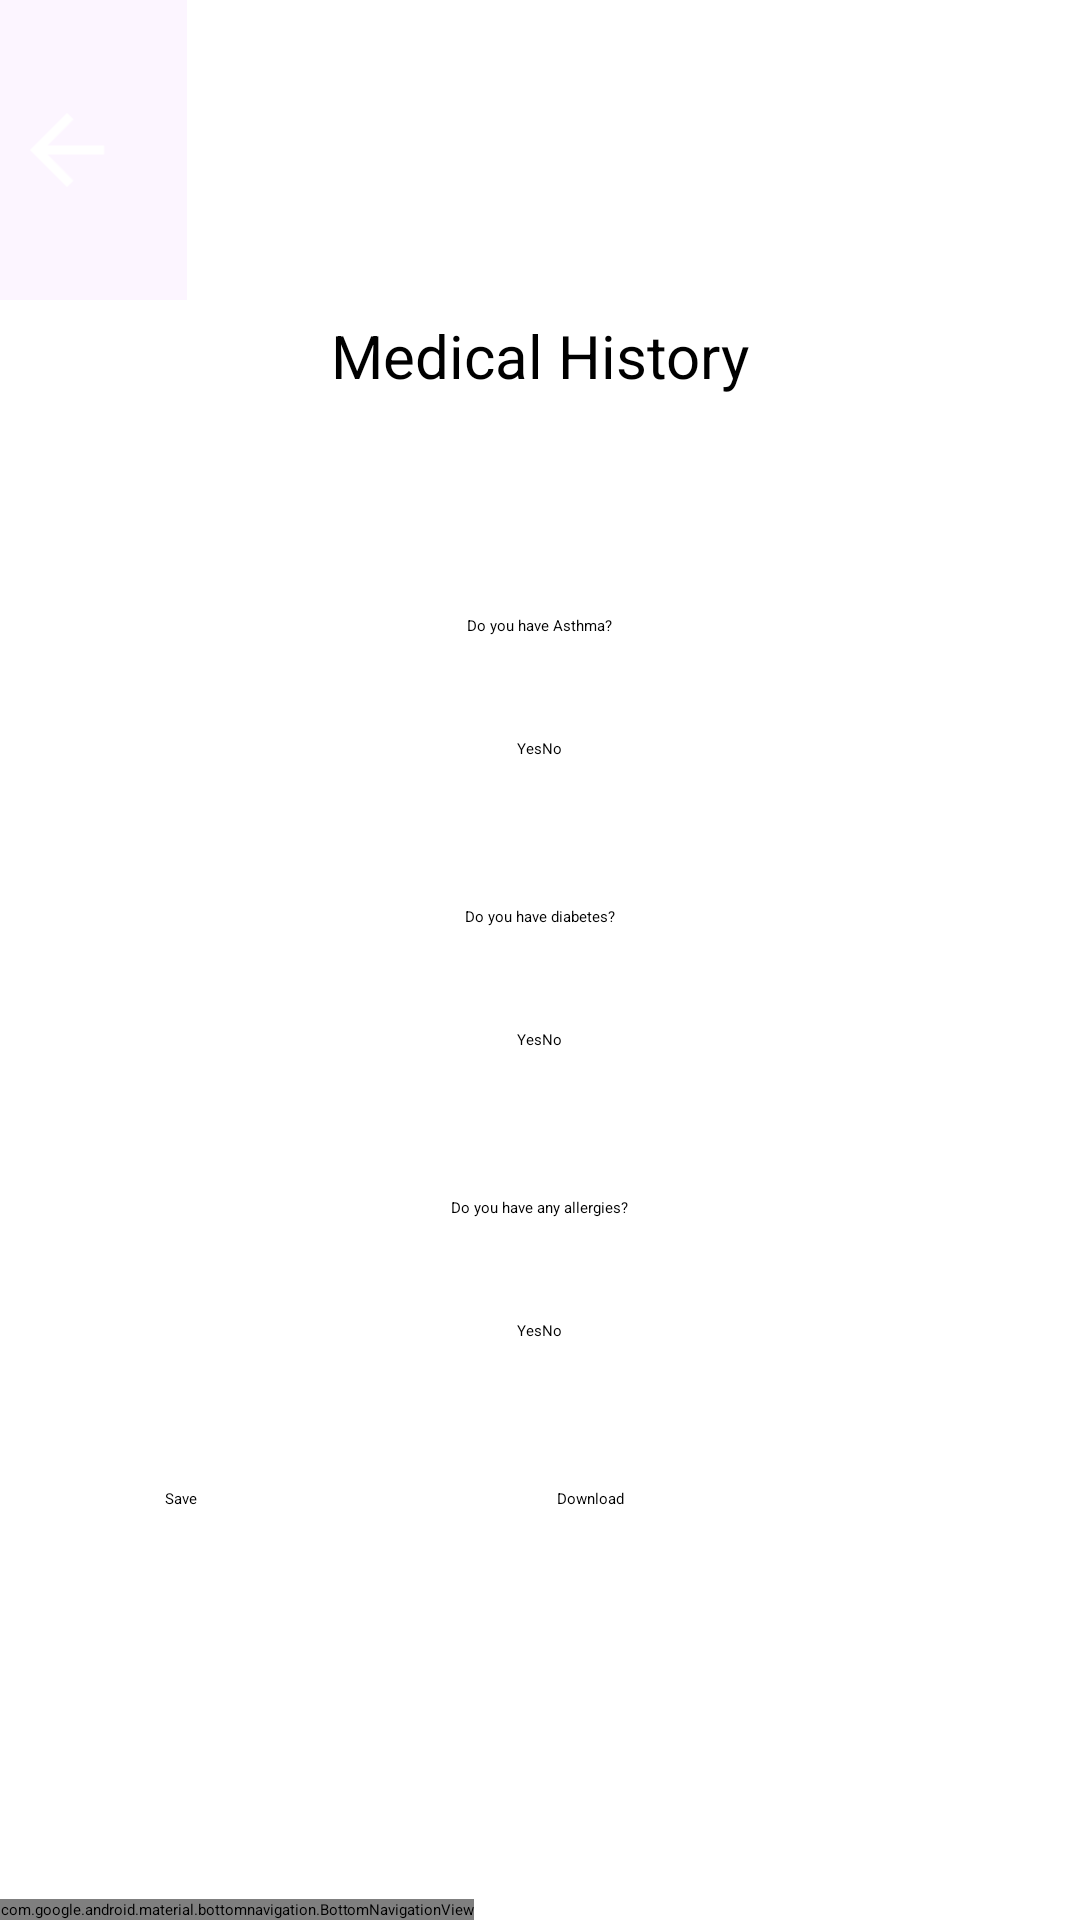

Layout XML and referenced resources for this Android screen:
<!-- AndroidManifest.xml: application theme Theme.HealthcareApp -->
<!-- res/layout/activity_patient_history.xml -->
<?xml version="1.0" encoding="utf-8"?>
<RelativeLayout xmlns:android="http://schemas.android.com/apk/res/android"
    xmlns:app="http://schemas.android.com/apk/res-auto"
    xmlns:tools="http://schemas.android.com/tools"
    android:layout_width="match_parent"
    android:layout_height="match_parent"
    android:background="@drawable/new_bg"
    tools:context=".PatientHistory">

    <FrameLayout
        android:layout_width="600dp"
        android:layout_height="50dp"
        android:layout_marginTop="760dp"
        android:background="@color/bgblue"/>

    <com.google.android.material.bottomnavigation.BottomNavigationView
        android:layout_width="wrap_content"
        android:layout_height="wrap_content"
        android:layout_alignParentBottom="true"
        app:menu="@menu/menu_home"
        android:id="@+id/nav"/>

    <TextView
        android:layout_width="wrap_content"
        android:layout_height="wrap_content"
        android:text="Medical History"
        android:textSize="20dp"
        android:textColor="@color/black"
        android:padding="5dp"
        android:layout_centerHorizontal="true"
        android:layout_marginTop="100dp"
        android:background="@drawable/patient_login_button_bg"/>

    <ImageButton
        android:id="@+id/back"
        android:layout_width="80dp"
        android:layout_height="100dp"
        android:layout_marginStart="-18dp"
        android:background="#0AB011EA"
        android:src="@drawable/backbtn_foreground"/>

    <TextView
        android:id="@+id/illnessInput"
        android:layout_width="wrap_content"
        android:layout_height="wrap_content"
        android:background="@drawable/patient_login_button_bg"
        android:padding="5dp"
        android:layout_centerHorizontal="true"
        android:layout_marginTop="200dp"
        android:text="Do you have Asthma?"
        android:layout_marginBottom="16dp"/>

    <RadioGroup
        android:id="@+id/illnessRadioGroup"
        android:layout_width="wrap_content"
        android:layout_height="wrap_content"
        android:orientation="horizontal"
        android:layout_centerHorizontal="true"
        android:padding="3dp"
        android:layout_marginTop="10dp"
        android:background="@drawable/patient_login_button_bg"
        android:layout_below="@id/illnessInput"
        android:layout_marginBottom="16dp">

        <RadioButton
            android:id="@+id/illnessYes"
            android:layout_width="wrap_content"
            android:layout_height="wrap_content"
            android:text="Yes"
            android:checked="false"/>

        <RadioButton
            android:id="@+id/illnessNo"
            android:layout_width="wrap_content"
            android:layout_height="wrap_content"
            android:text="No"
            android:checked="false"/>
    </RadioGroup>

    <TextView
        android:id="@+id/diabetesInput"
        android:layout_width="wrap_content"
        android:layout_height="wrap_content"
        android:text="Do you have diabetes?"
        android:background="@drawable/patient_login_button_bg"
        android:padding="5dp"
        android:layout_centerHorizontal="true"
        android:layout_marginTop="25dp"
        android:layout_below="@id/illnessRadioGroup"
        android:layout_marginBottom="16dp"/>

    <RadioGroup
        android:id="@+id/diabetesRadioGroup"
        android:layout_width="wrap_content"
        android:layout_height="wrap_content"
        android:orientation="horizontal"
        android:layout_centerHorizontal="true"
        android:background="@drawable/patient_login_button_bg"
        android:layout_marginTop="10dp"
        android:padding="3dp"
        android:layout_below="@id/diabetesInput"
        android:layout_marginBottom="16dp">

        <RadioButton
            android:id="@+id/diabetesYes"
            android:layout_width="wrap_content"
            android:layout_height="wrap_content"
            android:text="Yes"
            android:checked="false"/>

        <RadioButton
            android:id="@+id/diabetesNo"
            android:layout_width="wrap_content"
            android:layout_height="wrap_content"
            android:text="No"
            android:checked="false"/>
    </RadioGroup>

    <TextView
        android:id="@+id/allergiesInput"
        android:layout_width="wrap_content"
        android:layout_height="wrap_content"
        android:text="Do you have any allergies?"
        android:background="@drawable/patient_login_button_bg"
        android:padding="5dp"
        android:layout_centerHorizontal="true"
        android:layout_marginTop="25dp"
        android:layout_below="@id/diabetesRadioGroup"
        android:layout_marginBottom="16dp"/>

    <RadioGroup
        android:id="@+id/allergiesRadioGroup"
        android:layout_width="wrap_content"
        android:layout_height="wrap_content"
        android:orientation="horizontal"
        android:layout_centerHorizontal="true"
        android:layout_marginTop="10dp"
        android:padding="3dp"
        android:background="@drawable/patient_login_button_bg"
        android:layout_below="@id/allergiesInput"
        android:layout_marginBottom="16dp">

        <RadioButton
            android:id="@+id/allergiesYes"
            android:layout_width="wrap_content"
            android:layout_height="wrap_content"
            android:text="Yes"
            android:checked="false"/>

        <RadioButton
            android:id="@+id/allergiesNo"
            android:layout_width="wrap_content"
            android:layout_height="wrap_content"
            android:text="No"
            android:checked="false"/>
    </RadioGroup>

    <Button
        android:id="@+id/saveButton"
        android:layout_width="wrap_content"
        android:layout_height="wrap_content"
        android:layout_below="@id/allergiesRadioGroup"
        android:backgroundTint="@color/white"
        android:background="@drawable/logout_btn"
        android:textColor="@color/black"
        android:padding="5dp"
        android:layout_marginStart="50dp"
        android:layout_marginTop="25dp"
        android:text="Save"/>

    <Button
        android:id="@+id/downloadButton"
        android:layout_width="wrap_content"
        android:layout_height="wrap_content"
        android:layout_below="@id/allergiesRadioGroup"
        android:backgroundTint="@color/white"
        android:background="@drawable/logout_btn"
        android:layout_toRightOf="@id/saveButton"
        android:textColor="@color/black"
        android:padding="5dp"
        android:layout_marginStart="110dp"
        android:layout_marginTop="25dp"
        android:text="Download"/>
</RelativeLayout>
<!-- resources referenced by this layout -->
<resources>
  <color name="bgblue">#5D3FD3</color>
      0000FF
      #90EE90
  <color name="black">#FF000000</color>
  <color name="white">#FFFFFFFF</color>
  <!-- drawable backbtn_foreground (drawable) -->
  <vector xmlns:android="http://schemas.android.com/apk/res/android"
      android:width="108dp"
      android:height="108dp"
      android:viewportWidth="24"
      android:viewportHeight="24"
      android:tint="#FFFFFF"
      android:autoMirrored="true">
    <group android:scaleX="0.464"
        android:scaleY="0.464"
        android:translateX="6.432"
        android:translateY="6.432">
      <path
          android:fillColor="@android:color/white"
          android:pathData="M20,11H7.83l5.59,-5.59L12,4l-8,8 8,8 1.41,-1.41L7.83,13H20v-2z"/>
    </group>
  </vector>
  <!-- drawable logout_btn (drawable) -->
  <layer-list xmlns:android="http://schemas.android.com/apk/res/android">
      <item>
          <shape android:shape="rectangle">
              <solid android:color="@android:color/transparent" />
              <corners android:radius="10dp"/>
              <stroke
                  android:width="2dp"
                  android:color="@android:color/black" />
          </shape>
      </item>
      <item android:drawable="@android:color/transparent" />
  </layer-list>
  <!-- drawable patient_login_button_bg (drawable) -->
  <?xml version="1.0" encoding="utf-8"?>
  <selector xmlns:android="http://schemas.android.com/apk/res/android">
      <item>
      <shape android:shape="rectangle">
          <solid android:color="@color/white"/>
          <corners android:radius="50dp"/>
      </shape>
      </item>
  
  </selector>
</resources>
